Labelled photos from "road_objects", an image-classification folder in MingziFu9/cv-textbook. The possible labels are: car, cyclist, pedestrian, truck, van.

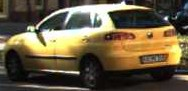
Label: car

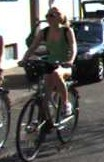
Label: cyclist

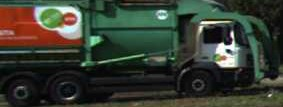
Label: truck

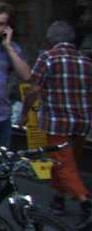
Label: pedestrian

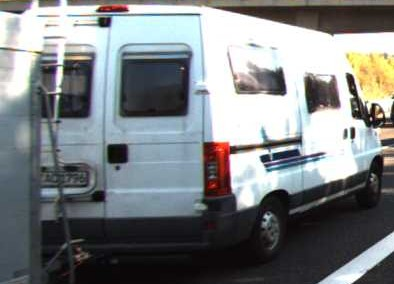
Label: van

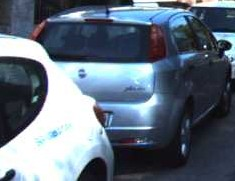
Label: car
